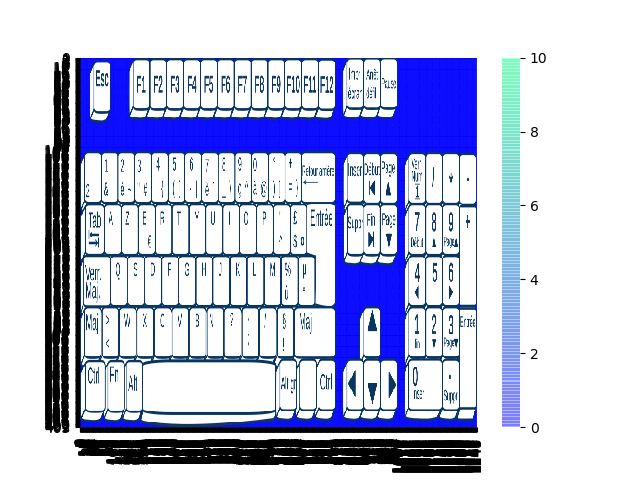

The data file committed next to this chart (first rows):
Key, Time, Type, Scan code
t, 0.477, down, 20
t, 0.595, up, 20
e, 0.809, down, 18
z, 0.822, down, 17
z, 0.875, up, 17
e, 0.878, up, 18
s, 1.318, down, 31
s, 1.412, up, 31
t, 1.565, down, 20
t, 1.667, up, 20
space, 1.734, down, 57
space, 1.878, up, 57
t, 1.897, down, 20
t, 1.987, up, 20
s, 2.089, down, 31
s, 2.278, up, 31
d, 2.289, down, 32
q, 2.386, down, 30
d, 2.407, up, 32
s, 2.505, down, 31
q, 2.549, up, 30
d, 2.631, down, 32
s, 2.657, up, 31
d, 2.740, up, 32
q, 2.745, down, 30
z, 2.887, down, 17
q, 2.926, up, 30
z, 3.050, up, 17
z, 3.193, down, 17
z, 3.262, up, 17
z, 3.348, down, 17
z, 3.414, up, 17
z, 3.629, down, 17
z, 3.681, up, 17
z, 3.773, down, 17
z, 3.985, up, 17
z, 4.209, down, 17
z, 4.321, up, 17
z, 4.565, down, 17
z, 4.621, up, 17
z, 4.712, down, 17
z, 4.794, up, 17
z, 5.223, down, 17
